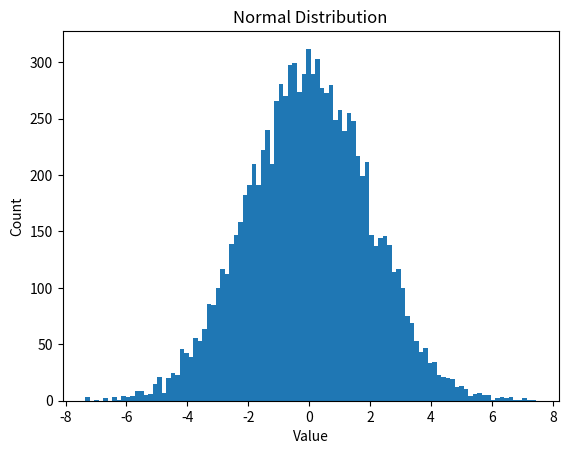

Reproduce this figure in Python. (Note: this script raises an exception after producing the figure.)
import numpy as np
import matplotlib.pyplot as plt

data = np.random.normal(0, 2, (10000,))
fig = plt.figure()
plt.hist(data, 100)
plt.xlabel("Value")
plt.ylabel("Count")
plt.title("Normal Distribution")

fig.savefig("data/figure.png")
